The GitHub repository fenshui888/xray_project contains a labelled image folder "xray_project" with 3 categories: bacterial pneumonia, normal, viral pneumonia. Examples follow, each with its label.

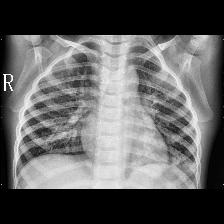
Label: bacterial pneumonia

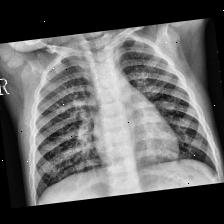
Label: bacterial pneumonia

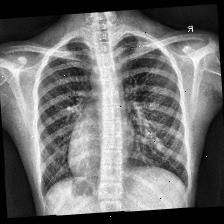
Label: normal

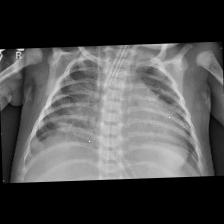
Label: viral pneumonia

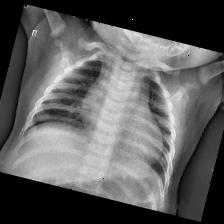
Label: normal

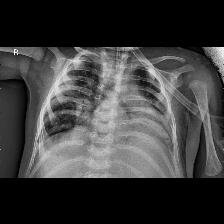
Label: viral pneumonia
